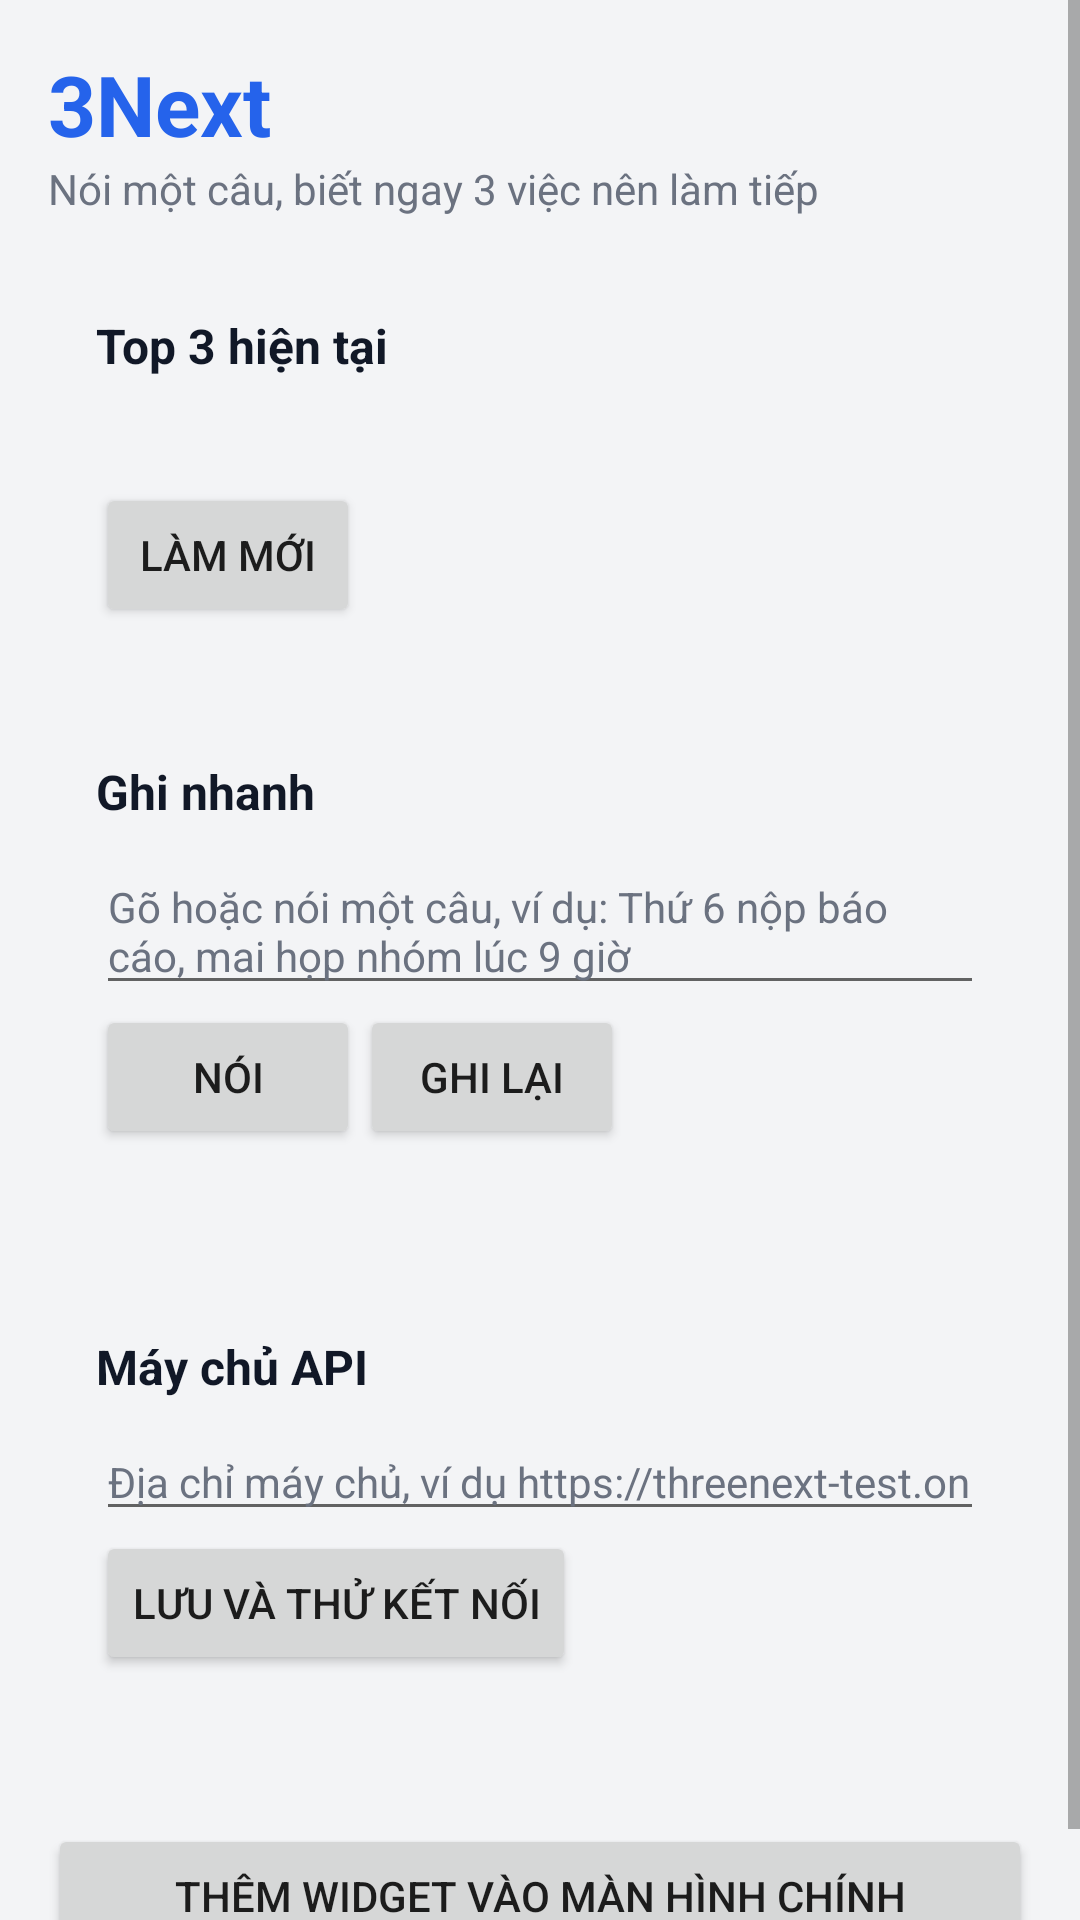

Produce the Android XML layout that renders to this screen, including the resource entries it uses.
<!-- AndroidManifest.xml: application theme Theme.Next -->
<!-- res/layout/activity_main.xml -->
<?xml version="1.0" encoding="utf-8"?>
<ScrollView xmlns:android="http://schemas.android.com/apk/res/android"
    android:id="@+id/root"
    android:layout_width="match_parent"
    android:layout_height="match_parent"
    android:clipToPadding="false"
    android:fillViewport="true">

    <LinearLayout
        android:layout_width="match_parent"
        android:layout_height="wrap_content"
        android:orientation="vertical"
        android:padding="16dp">

        <TextView
            android:layout_width="wrap_content"
            android:layout_height="wrap_content"
            android:text="@string/app_name"
            android:textColor="@color/brand"
            android:textSize="28sp"
            android:textStyle="bold" />

        <TextView
            android:layout_width="wrap_content"
            android:layout_height="wrap_content"
            android:layout_marginBottom="16dp"
            android:text="@string/screen_subtitle"
            android:textColor="@color/text_secondary"
            android:textSize="14sp" />

        
        <LinearLayout
            android:layout_width="match_parent"
            android:layout_height="wrap_content"
            android:background="@drawable/card_bg"
            android:orientation="vertical"
            android:padding="16dp">

            <TextView
                android:layout_width="match_parent"
                android:layout_height="wrap_content"
                android:text="@string/section_top"
                android:textColor="@color/text_primary"
                android:textSize="16sp"
                android:textStyle="bold" />

            <TextView
                android:id="@+id/top_list"
                android:layout_width="match_parent"
                android:layout_height="wrap_content"
                android:layout_marginTop="8dp"
                android:lineSpacingExtra="6dp"
                android:textColor="@color/text_primary"
                android:textSize="14sp" />

            <Button
                android:id="@+id/btn_refresh"
                android:layout_width="wrap_content"
                android:layout_height="wrap_content"
                android:layout_marginTop="8dp"
                android:text="@string/btn_refresh" />
        </LinearLayout>

        
        <LinearLayout
            android:layout_width="match_parent"
            android:layout_height="wrap_content"
            android:layout_marginTop="12dp"
            android:background="@drawable/card_bg"
            android:orientation="vertical"
            android:padding="16dp">

            <TextView
                android:layout_width="match_parent"
                android:layout_height="wrap_content"
                android:text="@string/section_capture"
                android:textColor="@color/text_primary"
                android:textSize="16sp"
                android:textStyle="bold" />

            <EditText
                android:id="@+id/capture_text"
                android:layout_width="match_parent"
                android:layout_height="wrap_content"
                android:layout_marginTop="8dp"
                android:gravity="top"
                android:hint="@string/hint_capture"
                android:inputType="textCapSentences|textMultiLine"
                android:minLines="2"
                android:textColor="@color/text_primary"
                android:textColorHint="@color/text_secondary"
                android:textSize="14sp" />

            <LinearLayout
                android:layout_width="match_parent"
                android:layout_height="wrap_content"
                android:orientation="horizontal">

                <Button
                    android:id="@+id/btn_voice"
                    android:layout_width="wrap_content"
                    android:layout_height="wrap_content"
                    android:text="@string/btn_voice" />

                <Button
                    android:id="@+id/btn_capture"
                    android:layout_width="wrap_content"
                    android:layout_height="wrap_content"
                    android:text="@string/btn_capture" />
            </LinearLayout>

            <TextView
                android:id="@+id/capture_status"
                android:layout_width="match_parent"
                android:layout_height="wrap_content"
                android:textColor="@color/text_secondary"
                android:textSize="13sp" />
        </LinearLayout>

        
        <LinearLayout
            android:layout_width="match_parent"
            android:layout_height="wrap_content"
            android:layout_marginTop="12dp"
            android:background="@drawable/card_bg"
            android:orientation="vertical"
            android:padding="16dp">

            <TextView
                android:layout_width="match_parent"
                android:layout_height="wrap_content"
                android:text="@string/section_server"
                android:textColor="@color/text_primary"
                android:textSize="16sp"
                android:textStyle="bold" />

            <EditText
                android:id="@+id/server_url"
                android:layout_width="match_parent"
                android:layout_height="wrap_content"
                android:layout_marginTop="8dp"
                android:hint="@string/hint_server"
                android:inputType="textUri"
                android:textColor="@color/text_primary"
                android:textColorHint="@color/text_secondary"
                android:textSize="14sp" />

            <Button
                android:id="@+id/btn_save"
                android:layout_width="wrap_content"
                android:layout_height="wrap_content"
                android:text="@string/btn_save_test" />

            <TextView
                android:id="@+id/server_status"
                android:layout_width="match_parent"
                android:layout_height="wrap_content"
                android:textColor="@color/text_secondary"
                android:textSize="13sp" />
        </LinearLayout>

        <Button
            android:id="@+id/btn_add_widget"
            android:layout_width="match_parent"
            android:layout_height="wrap_content"
            android:layout_marginTop="16dp"
            android:text="@string/btn_add_widget" />
    </LinearLayout>
</ScrollView>
<!-- resources referenced by this layout -->
<resources>
  <color name="brand">#2563EB</color>
  <color name="text_primary">#111827</color>
  <color name="text_secondary">#6B7280</color>
  <string name="app_name">3Next</string>
  <string name="btn_add_widget">Thêm widget vào màn hình chính</string>
  <string name="btn_capture">Ghi lại</string>
  <string name="btn_refresh">Làm mới</string>
  <string name="btn_save_test">Lưu và thử kết nối</string>
  <string name="btn_voice">Nói</string>
  <string name="hint_capture">Gõ hoặc nói một câu, ví dụ: Thứ 6 nộp báo cáo, mai họp nhóm lúc 9 giờ</string>
  <string name="hint_server">Địa chỉ máy chủ, ví dụ https://threenext-test.onrender.com</string>
  <string name="screen_subtitle">Nói một câu, biết ngay 3 việc nên làm tiếp</string>
  <string name="section_capture">Ghi nhanh</string>
  <string name="section_server">Máy chủ API</string>
  <string name="section_top">Top 3 hiện tại</string>
  <style name="Theme.Next" parent="android:Theme.Material.Light.NoActionBar">
          <item name="android:colorPrimary">@color/brand</item>
          <item name="android:colorAccent">@color/brand</item>
          <item name="android:windowBackground">@color/surface</item>
          <item name="android:statusBarColor">@color/surface</item>
          <item name="android:navigationBarColor">@color/surface</item>
          <item name="android:windowLightStatusBar">true</item>
      </style>
  <color name="surface">#F3F4F6</color>
</resources>
